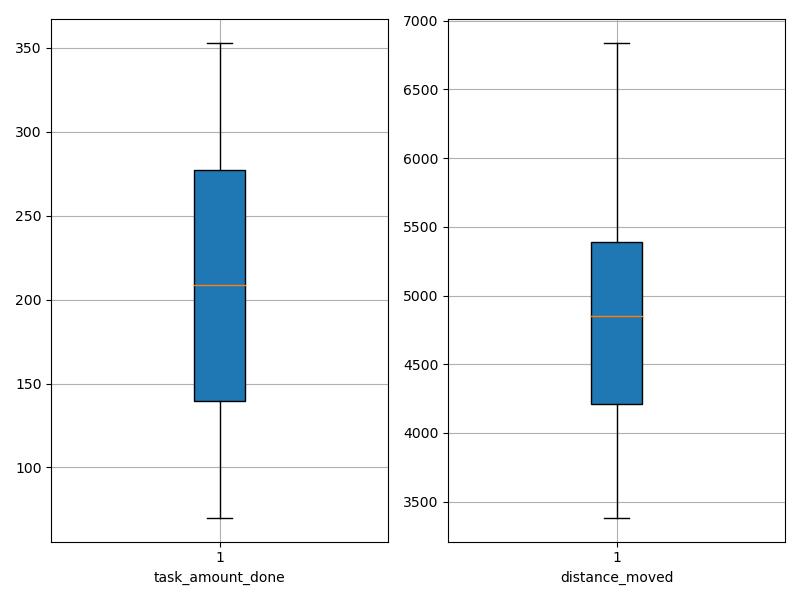

The file beside this chart, header and first rows:
agent_id, task_amount_done, distance_moved
0, 280.0, 5420
1, 212.0, 4718
2, 141.0, 3637
3, 208.0, 4286
4, 140.0, 4821
5, 210.0, 4594
6, 212.0, 4875
7, 139.0, 5176
8, 281.0, 3995
9, 139.0, 3476
10, 277.0, 3954
11, 141.0, 5784
12, 70.0, 4529
13, 211.0, 5951
14, 138.0, 5042
15, 141.0, 5976
16, 353.0, 6839
17, 70.0, 3383
18, 279.0, 4888
19, 278.0, 5383
